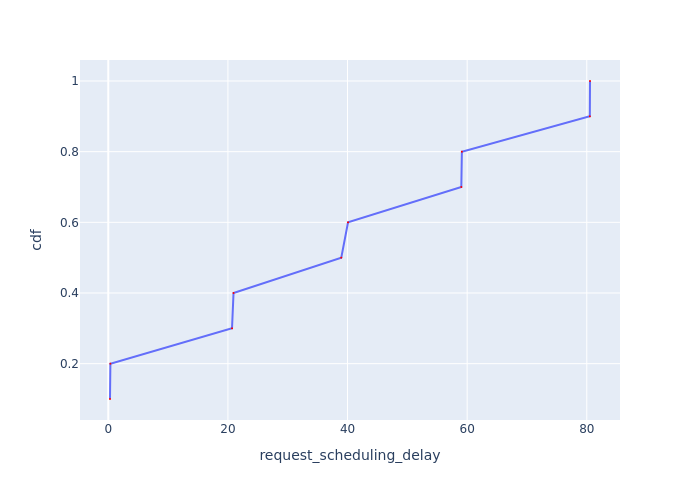

Source data for this figure (header and first rows):
Request Id, request_scheduling_delay, cdf
0_1, 0.2865, 0.1
0_2, 0.3502, 0.2
0_4, 20.69, 0.3
0_3, 20.94, 0.4
0_6, 38.95, 0.5
0_5, 40.08, 0.6
0_8, 59.02, 0.7
0_7, 59.11, 0.8
0_10, 80.51, 0.9
0_9, 80.54, 1.0
